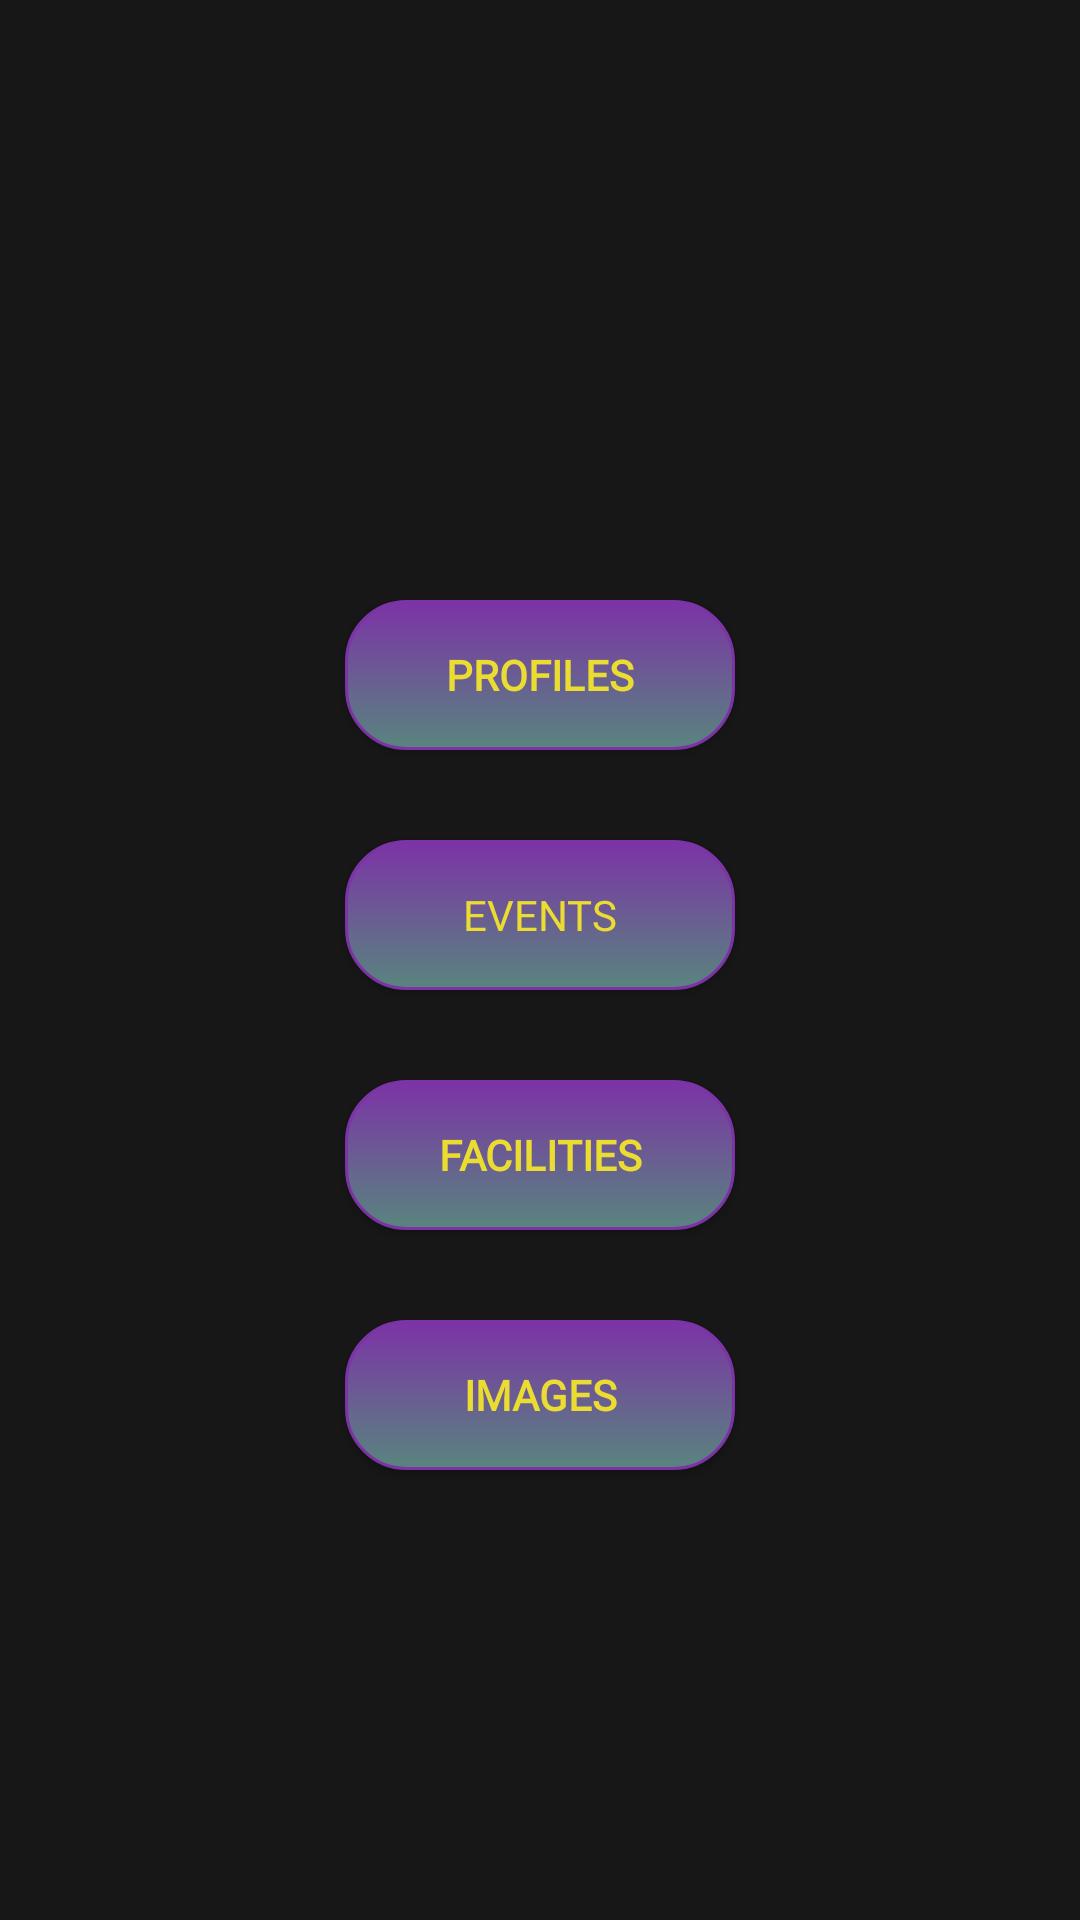

Layout XML and referenced resources for this Android screen:
<!-- AndroidManifest.xml: application theme Theme.MyApplication -->
<!-- res/layout/fragment_admin.xml -->
<?xml version="1.0" encoding="utf-8"?>
<androidx.constraintlayout.widget.ConstraintLayout xmlns:android="http://schemas.android.com/apk/res/android"
    xmlns:app="http://schemas.android.com/apk/res-auto"
    android:layout_width="match_parent"
    android:layout_height="match_parent"
    xmlns:tools="http://schemas.android.com/tools"
    tools:context=".ui.admin.AdminFragment"
    android:id="@+id/admin">


    <LinearLayout
        android:layout_marginTop="200dp"
        android:orientation="vertical"
        android:layout_width="match_parent"
        android:layout_height="match_parent"
        android:id="@+id/admin_layout">

        <Button
            android:id="@+id/nav_admin_profile"
            android:layout_width="130dp"
            android:layout_height="50dp"
            android:fontFamily="@font/belanosima"
            android:layout_gravity="center"
            android:text="Profiles"
            android:textStyle="bold"
            android:background="@drawable/mybutton"
            android:textColor="@color/bonus_yellow"/>

        <Button
            android:id="@+id/nav_admin_event"
            android:layout_width="130dp"
            android:layout_height="50dp"
            android:fontFamily="@font/belanosima"
            android:layout_gravity="center"
            android:text="Events"
            android:background="@drawable/mybutton"
            android:layout_marginTop="30dp"
            android:textColor="@color/bonus_yellow"/>

        <Button
            android:id="@+id/nav_admin_facility"
            android:layout_width="130dp"
            android:layout_height="50dp"
            android:fontFamily="@font/belanosima"
            android:layout_gravity="center"
            android:text="Facilities"
            android:textStyle="bold"
            android:background="@drawable/mybutton"
            android:layout_marginTop="30dp"
            android:textColor="@color/bonus_yellow"/>

        <Button
            android:id="@+id/nav_admin_img"
            android:layout_width="130dp"
            android:layout_height="50dp"
            android:fontFamily="@font/belanosima"
            android:layout_gravity="center"
            android:text="Images"
            android:textStyle="bold"
            android:background="@drawable/mybutton"
            android:layout_marginTop="30dp"
            android:textColor="@color/bonus_yellow"/>

    </LinearLayout>

</androidx.constraintlayout.widget.ConstraintLayout>
<!-- resources referenced by this layout -->
<resources>
  <color name="bonus_yellow">#FFEBDC32</color>
  <!-- drawable mybutton (drawable) -->
  <?xml version="1.0" encoding="utf-8"?>
  <selector xmlns:android="http://schemas.android.com/apk/res/android" >
      <item android:state_pressed="true" >
          <shape android:shape="rectangle"  >
              <corners android:radius="15dip" />
              <stroke android:width="1dip" android:color="@color/fore_purple" />
              <gradient android:angle="-90" android:startColor="@color/fore_purple" android:endColor="@color/fore_purple"  />
          </shape>
      </item>
      <item android:state_focused="true">
          <shape android:shape="rectangle"  >
              <corners android:radius="15dip" />
              <stroke android:width="1dip" android:color="@color/fore_purple" />
              <solid android:color="@color/fore_purple"/>
          </shape>
      </item>
      <item >
          <shape android:shape="rectangle"  >
              <corners android:radius="20dip" />
              <stroke android:width="1dip" android:color="@color/fore_purple" />
              <gradient android:angle="-90" android:startColor="@color/fore_purple" android:endColor="#58857e"/>
          </shape>
      </item>
  </selector>
  <style name="Theme.MyApplication" parent="Theme.MaterialComponents.DayNight.DarkActionBar">
          
          <item name="android:windowBackground">@color/back_gray</item>
          <item name="colorPrimary">@color/fore_purple</item>
          <item name="colorOnPrimary">@color/bonus_yellow</item>
          
          <item name="colorSecondary">@color/fore_purple</item>
          <item name="colorOnSecondary">@color/bonus_yellow</item>
          
      </style>
  <color name="fore_purple">#FF7C33A6</color>
  <color name="back_gray">#FF171717</color>
</resources>
